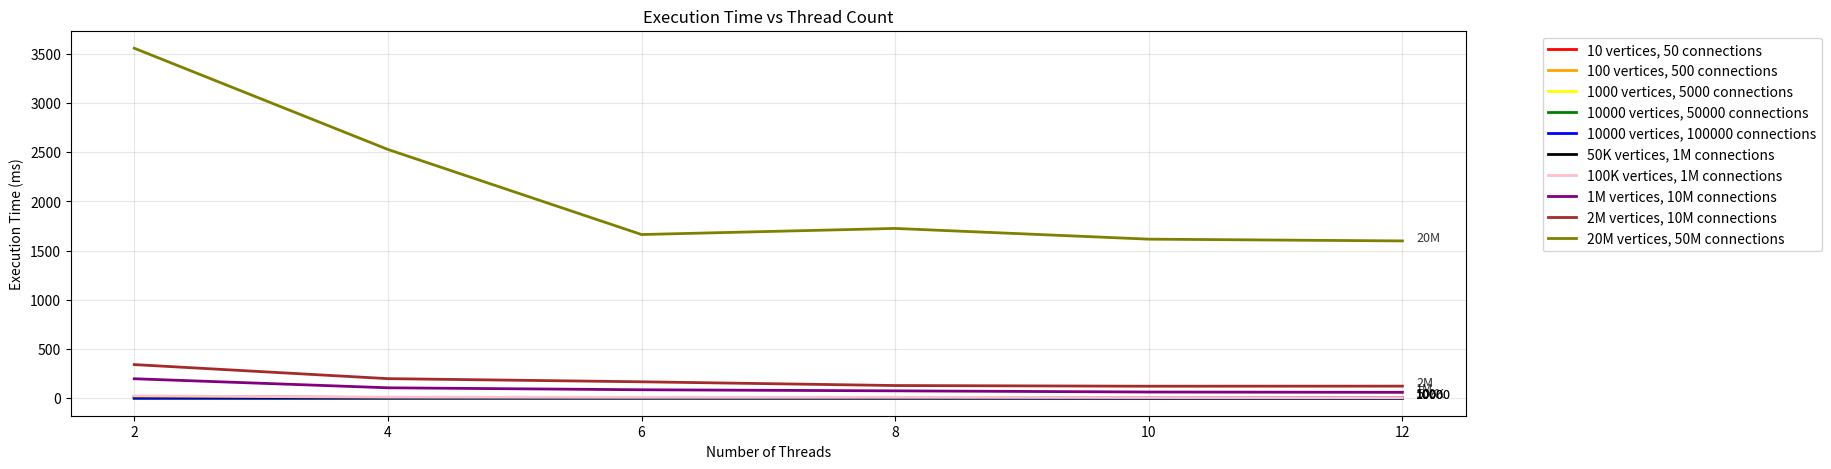

Write Python code to recreate this figure.
import matplotlib.pyplot as plt

def plot_multi_problem_thread_scaling(data_dict):
    fig, (ax1) = plt.subplots(1, 1, figsize=(18, 5))
    
    colors = ['red', 'orange', 'yellow', 'green', 'blue', 'black', 'pink', 'purple', 'brown', 'olive']
    for i, (problem_name, data) in enumerate(data_dict.items()):
        threads = data['threads']
        times = data['times']
        
        ax1.plot(threads, times, 
                color=colors[i], linewidth=2, 
                markersize=8, label=problem_name)
        
        ax1.annotate(problem_name.split(' ')[0], 
                    xy=(threads[-1], times[-1]),
                    xytext=(10, 0), textcoords='offset points',
                    fontsize=9, alpha=0.8)
    
    ax1.set_xlabel('Number of Threads')
    ax1.set_ylabel('Execution Time (ms)')
    ax1.set_title('Execution Time vs Thread Count')
    ax1.legend(bbox_to_anchor=(1.05, 1), loc='upper left')
    ax1.grid(True, alpha=0.3)
    
    plt.show()


sample_data = {
    '10 vertices, 50 connections': {
        'threads': [2, 4, 6, 8, 10, 12],
        'times': [0, 0, 0, 0, 1, 1]
    },
    '100 vertices, 500 connections': {
        'threads': [2, 4, 6, 8, 10, 12],
        'times': [0, 0, 0, 0, 0, 0]
    },
    '1000 vertices, 5000 connections': {
        'threads': [2, 4, 6, 8, 10, 12],
        'times': [0, 0, 0, 0, 0, 0]
    },
    '10000 vertices, 50000 connections': {
        'threads': [2, 4, 6, 8, 10, 12],
        'times': [0, 0, 0, 0, 0, 1]
    },
    '10000 vertices, 100000 connections': {
        'threads': [2, 4, 6, 8, 10, 12],
        'times': [1, 1, 1, 1, 0, 0]
    },
    '50K vertices, 1M connections': {
        'threads': [2, 4, 6, 8, 10, 12],
        'times': [17, 7, 6, 5, 4, 4]
    },
    '100K vertices, 1M connections': {
        'threads': [2, 4, 6, 8, 10, 12],
        'times': [23, 11, 9, 9, 7, 6]
    },
    '1M vertices, 10M connections': {
        'threads': [2, 4, 6, 8, 10, 12],
        'times': [198, 106, 86, 75, 63, 60]
    },
    '2M vertices, 10M connections': {
        'threads': [2, 4, 6, 8, 10, 12],
        'times': [342, 199, 167, 129, 122, 123]
    },
    '20M vertices, 50M connections': {
        'threads': [2, 4, 6, 8, 10, 12],
        'times': [3558, 2529, 1664, 1726, 1617, 1599]
    }
}

plot_multi_problem_thread_scaling(sample_data)